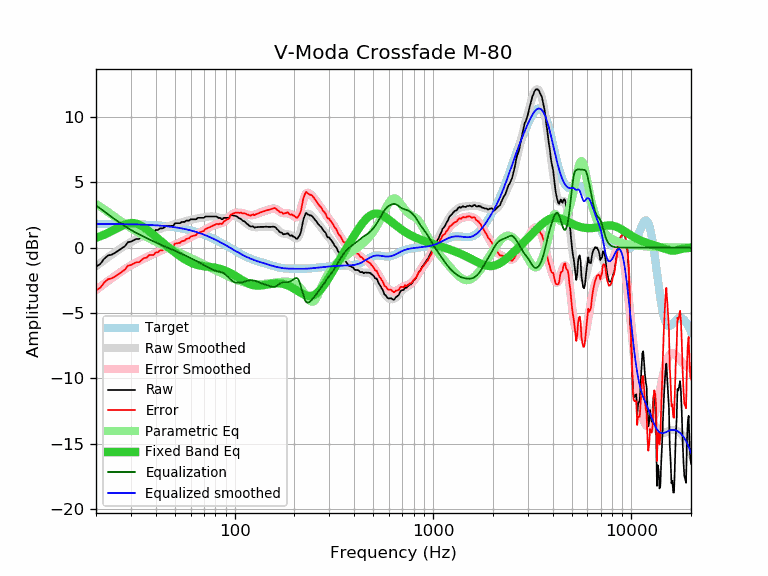

Data behind this chart, as committed beside it:
frequency, raw, error, smoothed, error_smoothed, equalization, parametric_eq, equalized_raw, equalized_smoothed, target
20, -1.45, -3.27, -1.41, -3.24, 3.24, 0.76, 1.79, 1.82, 1.82
21, -1.26, -3.08, -1.18, -3.00, 3.00, 0.87, 1.74, 1.82, 1.82
22, -0.85, -2.67, -0.95, -2.77, 2.77, 1.00, 1.92, 1.82, 1.82
23, -0.60, -2.41, -0.74, -2.55, 2.55, 1.13, 1.96, 1.82, 1.82
24, -0.54, -2.35, -0.53, -2.35, 2.35, 1.27, 1.81, 1.82, 1.82
25, -0.39, -2.20, -0.34, -2.15, 2.15, 1.42, 1.77, 1.81, 1.81
26, -0.21, -2.02, -0.16, -1.97, 1.97, 1.55, 1.76, 1.81, 1.81
27, -0.04, -1.84, 0.01, -1.80, 1.80, 1.68, 1.76, 1.81, 1.81
28, 0.12, -1.68, 0.16, -1.64, 1.64, 1.78, 1.76, 1.80, 1.80
29, 0.42, -1.37, 0.31, -1.49, 1.49, 1.85, 1.92, 1.80, 1.80
30, 0.46, -1.33, 0.44, -1.36, 1.36, 1.88, 1.82, 1.79, 1.79
31, 0.57, -1.21, 0.55, -1.23, 1.23, 1.88, 1.81, 1.79, 1.79
32, 0.67, -1.11, 0.66, -1.12, 1.12, 1.84, 1.79, 1.78, 1.78
33, 0.66, -1.11, 0.76, -1.01, 1.01, 1.77, 1.68, 1.78, 1.78
34, 0.83, -0.93, 0.85, -0.92, 0.92, 1.66, 1.75, 1.77, 1.77
35, 0.97, -0.79, 0.94, -0.82, 0.82, 1.54, 1.80, 1.76, 1.76
36, 0.98, -0.77, 1.02, -0.73, 0.73, 1.41, 1.72, 1.75, 1.75
37, 1.17, -0.57, 1.10, -0.65, 0.65, 1.27, 1.82, 1.74, 1.74
38, 1.17, -0.56, 1.17, -0.56, 0.56, 1.12, 1.74, 1.74, 1.74
39, 1.15, -0.57, 1.24, -0.48, 0.48, 0.98, 1.64, 1.73, 1.73
40, 1.35, -0.36, 1.31, -0.40, 0.40, 0.84, 1.76, 1.71, 1.71
41, 1.35, -0.35, 1.38, -0.33, 0.33, 0.70, 1.68, 1.70, 1.70
42, 1.47, -0.22, 1.44, -0.25, 0.25, 0.56, 1.73, 1.69, 1.69
43, 1.47, -0.20, 1.50, -0.18, 0.18, 0.43, 1.66, 1.68, 1.68
44, 1.52, -0.14, 1.55, -0.12, 0.12, 0.31, 1.64, 1.66, 1.66
45, 1.65, 0.00, 1.60, -0.05, 0.05, 0.19, 1.71, 1.65, 1.65
46, 1.67, 0.04, 1.64, 0.01, -0.01, 0.07, 1.67, 1.63, 1.63
47, 1.67, 0.06, 1.68, 0.07, -0.07, -0.04, 1.61, 1.62, 1.62
48, 1.67, 0.07, 1.72, 0.12, -0.12, -0.15, 1.55, 1.60, 1.60
49, 1.67, 0.09, 1.76, 0.18, -0.18, -0.26, 1.50, 1.58, 1.58
50, 1.87, 0.31, 1.80, 0.24, -0.24, -0.36, 1.64, 1.56, 1.56
51, 1.87, 0.33, 1.84, 0.29, -0.29, -0.46, 1.58, 1.54, 1.54
52, 1.87, 0.35, 1.87, 0.35, -0.35, -0.55, 1.52, 1.52, 1.52
53, 1.87, 0.37, 1.91, 0.41, -0.41, -0.64, 1.47, 1.50, 1.50
54, 1.96, 0.48, 1.94, 0.47, -0.47, -0.73, 1.50, 1.48, 1.48
55, 1.97, 0.52, 1.98, 0.52, -0.52, -0.81, 1.45, 1.46, 1.46
56, 1.97, 0.54, 2.01, 0.58, -0.58, -0.89, 1.39, 1.43, 1.43
57, 2.07, 0.67, 2.04, 0.64, -0.64, -0.96, 1.44, 1.41, 1.41
58, 2.07, 0.69, 2.07, 0.69, -0.69, -1.02, 1.38, 1.38, 1.38
59, 2.07, 0.72, 2.10, 0.75, -0.75, -1.08, 1.32, 1.35, 1.35
60, 2.17, 0.85, 2.13, 0.81, -0.81, -1.14, 1.37, 1.32, 1.32
61, 2.17, 0.88, 2.16, 0.86, -0.86, -1.19, 1.31, 1.30, 1.30
62, 2.17, 0.91, 2.18, 0.91, -0.91, -1.23, 1.26, 1.27, 1.27
63, 2.17, 0.94, 2.20, 0.97, -0.97, -1.27, 1.21, 1.24, 1.24
64, 2.17, 0.97, 2.22, 1.02, -1.02, -1.30, 1.16, 1.20, 1.20
65, 2.28, 1.11, 2.24, 1.07, -1.07, -1.33, 1.22, 1.17, 1.17
66, 2.28, 1.15, 2.26, 1.12, -1.12, -1.35, 1.16, 1.14, 1.14
67, 2.28, 1.18, 2.28, 1.17, -1.17, -1.37, 1.11, 1.10, 1.10
68, 2.28, 1.21, 2.29, 1.23, -1.23, -1.39, 1.06, 1.07, 1.07
69, 2.28, 1.25, 2.31, 1.28, -1.28, -1.41, 1.01, 1.03, 1.03
70, 2.28, 1.29, 2.33, 1.33, -1.33, -1.42, 0.95, 1.00, 1.00
71, 2.38, 1.42, 2.35, 1.38, -1.38, -1.43, 1.00, 0.96, 0.96
72, 2.38, 1.46, 2.36, 1.44, -1.44, -1.44, 0.95, 0.92, 0.92
73, 2.38, 1.50, 2.37, 1.49, -1.49, -1.45, 0.90, 0.89, 0.89
74, 2.38, 1.54, 2.38, 1.54, -1.54, -1.46, 0.85, 0.85, 0.85
75, 2.38, 1.57, 2.39, 1.58, -1.58, -1.47, 0.80, 0.81, 0.81
76, 2.38, 1.61, 2.39, 1.62, -1.62, -1.49, 0.76, 0.77, 0.77
77, 2.38, 1.65, 2.39, 1.66, -1.66, -1.50, 0.72, 0.73, 0.73
78, 2.38, 1.69, 2.39, 1.70, -1.70, -1.51, 0.69, 0.69, 0.69
79, 2.38, 1.73, 2.38, 1.73, -1.73, -1.52, 0.65, 0.65, 0.65
... 553 more rows
